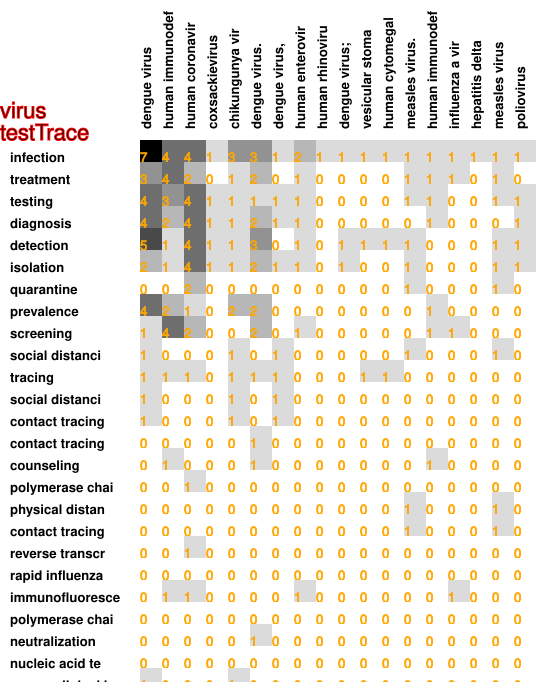

The table this chart was drawn from, first rows:
7, 4, 4, 1, 3, 3, 1, 2, 1, 1, 1, 1, 1, 1, 1, 1, 1, 1
3, 4, 2, 0, 1, 2, 0, 1, 0, 0, 0, 0, 1, 1, 1, 0, 1, 0
4, 3, 4, 1, 1, 1, 1, 1, 0, 0, 0, 0, 1, 1, 0, 0, 1, 1
4, 2, 4, 1, 1, 2, 1, 1, 0, 0, 0, 0, 0, 1, 0, 0, 0, 1
5, 1, 4, 1, 1, 3, 0, 1, 0, 1, 1, 1, 1, 0, 0, 0, 1, 1
2, 1, 4, 1, 1, 2, 1, 1, 0, 1, 0, 0, 1, 0, 0, 0, 1, 1
0, 0, 2, 0, 0, 0, 0, 0, 0, 0, 0, 0, 1, 0, 0, 0, 1, 0
4, 2, 1, 0, 2, 2, 0, 0, 0, 0, 0, 0, 0, 1, 0, 0, 0, 0
1, 4, 2, 0, 0, 2, 0, 1, 0, 0, 0, 0, 0, 1, 1, 0, 0, 0
1, 0, 0, 0, 1, 0, 1, 0, 0, 0, 0, 0, 1, 0, 0, 0, 1, 0
1, 1, 1, 0, 1, 1, 1, 0, 0, 0, 1, 1, 0, 0, 0, 0, 0, 0
1, 0, 0, 0, 1, 0, 1, 0, 0, 0, 0, 0, 0, 0, 0, 0, 0, 0
1, 0, 0, 0, 1, 0, 1, 0, 0, 0, 0, 0, 0, 0, 0, 0, 0, 0
0, 0, 0, 0, 0, 1, 0, 0, 0, 0, 0, 0, 0, 0, 0, 0, 0, 0
0, 1, 0, 0, 0, 1, 0, 0, 0, 0, 0, 0, 0, 1, 0, 0, 0, 0
0, 0, 1, 0, 0, 0, 0, 0, 0, 0, 0, 0, 0, 0, 0, 0, 0, 0
0, 0, 0, 0, 0, 0, 0, 0, 0, 0, 0, 0, 1, 0, 0, 0, 1, 0
0, 0, 0, 0, 0, 0, 0, 0, 0, 0, 0, 0, 1, 0, 0, 0, 1, 0
0, 0, 1, 0, 0, 0, 0, 0, 0, 0, 0, 0, 0, 0, 0, 0, 0, 0
0, 0, 0, 0, 0, 0, 0, 0, 0, 0, 0, 0, 0, 0, 0, 0, 0, 0
0, 1, 1, 0, 0, 0, 0, 1, 0, 0, 0, 0, 0, 0, 1, 0, 0, 0
0, 0, 0, 0, 0, 0, 0, 0, 0, 0, 0, 0, 0, 0, 0, 0, 0, 0
0, 0, 0, 0, 0, 1, 0, 0, 0, 0, 0, 0, 0, 0, 0, 0, 0, 0
0, 0, 0, 0, 0, 0, 0, 0, 0, 0, 0, 0, 0, 0, 0, 0, 0, 0
1, 0, 0, 0, 1, 0, 0, 0, 0, 0, 0, 0, 0, 0, 0, 0, 0, 0
